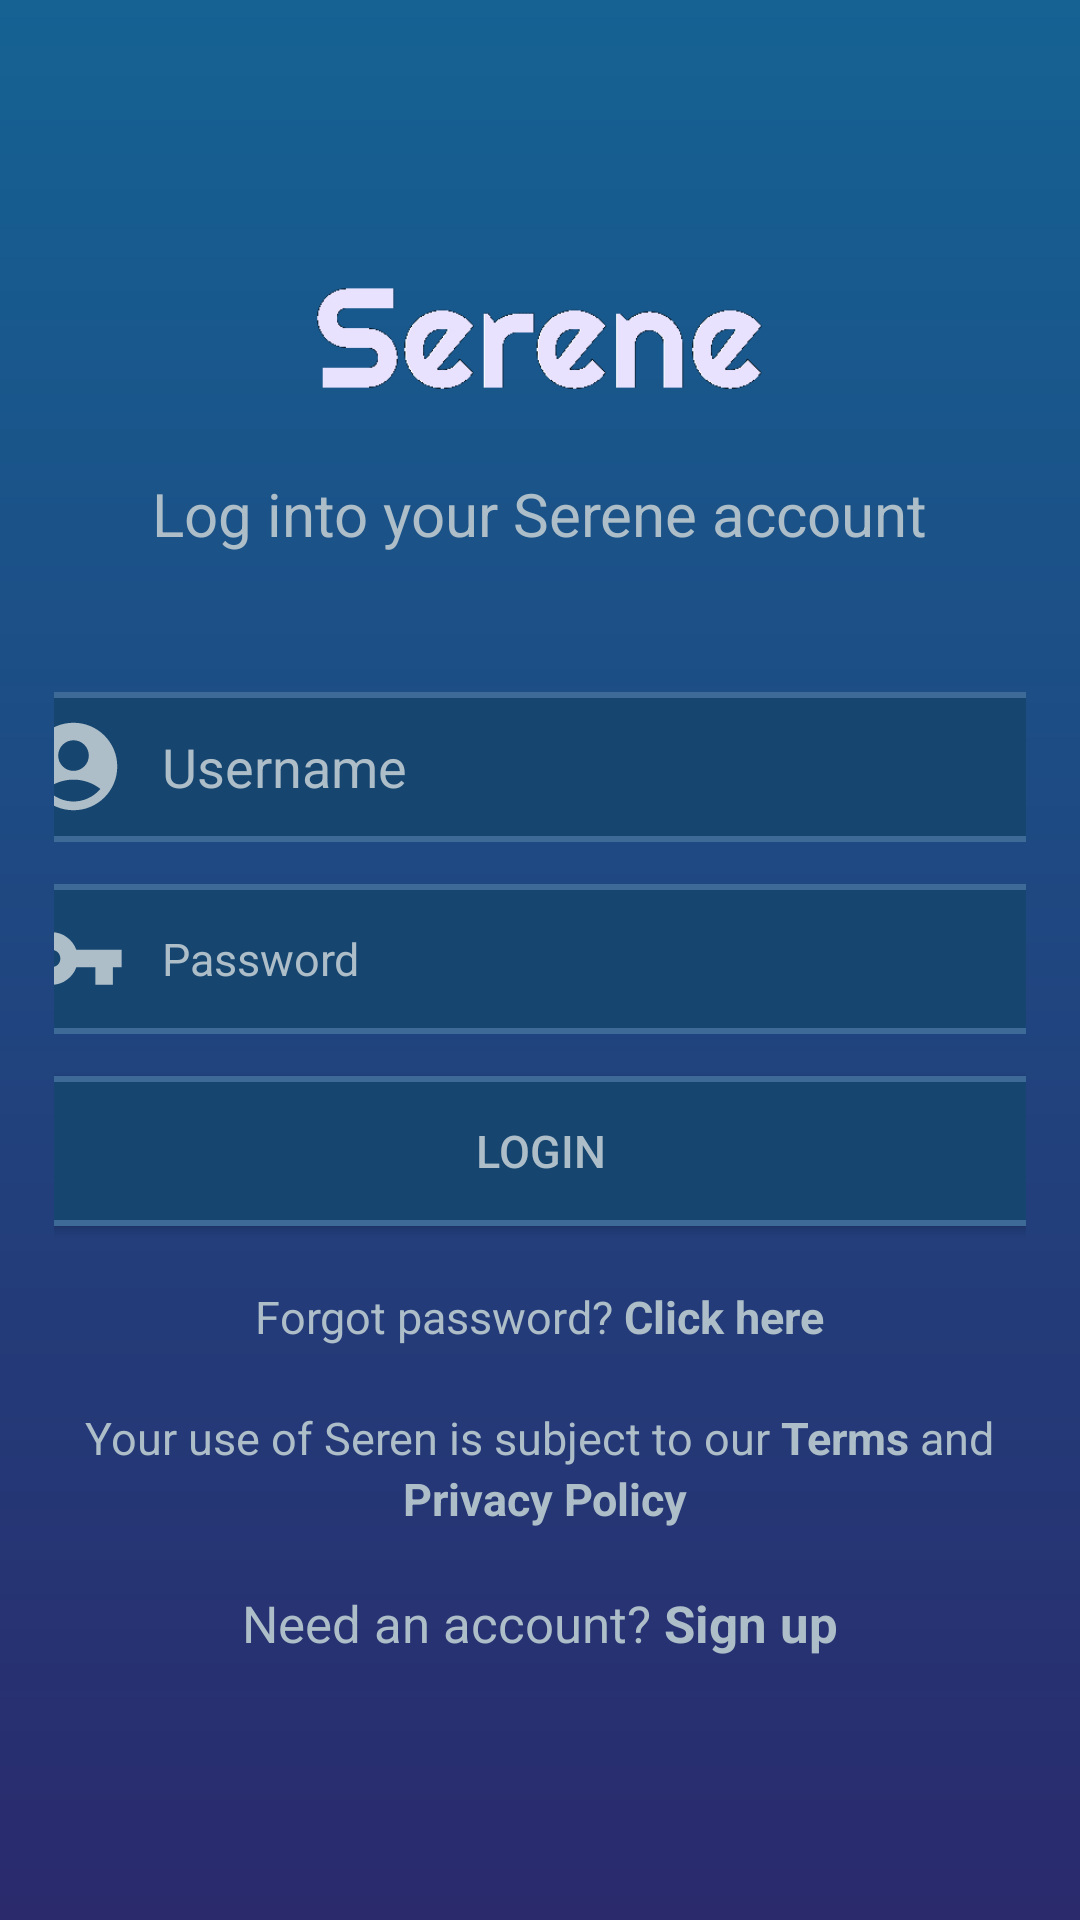

This screen was rendered from an Android layout file. Write that file and the resources it references.
<!-- AndroidManifest.xml: application theme Theme.Serene -->
<!-- res/layout/activity_login.xml -->
<?xml version="1.0" encoding="utf-8"?>
<LinearLayout xmlns:android="http://schemas.android.com/apk/res/android"
    xmlns:app="http://schemas.android.com/apk/res-auto"
    xmlns:tools="http://schemas.android.com/tools"
    android:layout_width="match_parent"
    android:layout_height="match_parent"
    tools:context=".LoginActivity"
    android:gravity="center"
    android:orientation="vertical"
    android:padding="18dp"
    android:background="@drawable/loginbackground">
<ImageView
    android:layout_width="150dp"
    android:layout_height="50dp"
    android:src="@drawable/logo3" />
    <TextView
        android:layout_marginTop="20dp"
        android:layout_width="wrap_content"
        android:layout_height="wrap_content"
        android:text="Log into your Serene account"
        android:textColor="@color/splashTextColor"
        android:textSize="20sp"
        tools:ignore="HardcodedText" />
    <EditText
        android:layout_marginTop="46dp"
        android:layout_width="368dp"
        android:layout_height="50dp"
        android:paddingStart="11dp"
        android:hint="Username"
        android:textColor="@color/white"
        android:textColorHint="@color/splashTextColor"
        android:drawableLeft="@drawable/account"
        android:drawablePadding="12dp"
        android:background="@drawable/inputvaluebackground"/>
    <EditText
        android:layout_marginTop="14dp"
        android:layout_width="368dp"
        android:layout_height="50dp"
        android:paddingStart="11dp"
        android:hint="Password"
        android:textSize="15sp"
        android:textColor="@color/white"
        android:textColorHint="@color/splashTextColor"
        android:drawableLeft="@drawable/key"
        android:drawablePadding="12dp"
        android:background="@drawable/inputvaluebackground"/>
    <androidx.appcompat.widget.AppCompatButton
        android:layout_marginTop="14dp"
        android:layout_width="368dp"
        android:layout_height="50dp"
        android:text="Login"
        android:textColor="@color/splashTextColor"
        android:background="@drawable/loginbutton"
        android:textSize="15sp"/>
    <LinearLayout
        android:layout_marginTop="20dp"
        android:layout_width="wrap_content"
        android:layout_height="wrap_content">
        <TextView
            android:layout_width="wrap_content"
            android:layout_height="wrap_content"
            android:textColor="@color/splashTextColor"
            android:textSize="15sp"
            android:text="Forgot password?"/>
        <TextView
            android:layout_width="wrap_content"
            android:layout_height="wrap_content"
            android:text=" Click here"
            android:textStyle="bold"
            android:textSize="15sp"
            android:textColor="@color/splashTextColor"
            android:onClick="ForgetPassword"/>
    </LinearLayout>
    <LinearLayout
        android:layout_marginTop="20dp"
        android:layout_width="wrap_content"
        android:layout_height="wrap_content">
        <TextView
            android:layout_width="wrap_content"
            android:layout_height="wrap_content"
            android:textColor="@color/splashTextColor"
            android:textSize="15sp"
            android:text="Your use of Seren is subject to our "/>
        <TextView
            android:layout_width="wrap_content"
            android:layout_height="wrap_content"
            android:text="Terms"
            android:textSize="15sp"
            android:textColor="@color/splashTextColor"
            android:textStyle="bold"
            android:onClick="Terms"/>
        <TextView
            android:layout_width="wrap_content"
            android:layout_height="wrap_content"
            android:textColor="@color/splashTextColor"
            android:textSize="15sp"

            android:text=" and"/>

    </LinearLayout>
    <TextView
        android:layout_width="wrap_content"
        android:layout_gravity="center"
        android:layout_height="wrap_content"
        android:text=" Privacy Policy"
        android:textSize="15sp"
        android:textStyle="bold"
        android:textColor="@color/splashTextColor"
        android:onClick="PrivacyPolicy"/>

    <LinearLayout
        android:layout_marginTop="20dp"
        android:layout_width="wrap_content"
        android:layout_height="wrap_content">
        <TextView
            android:layout_width="wrap_content"
            android:layout_height="wrap_content"
            android:textColor="@color/splashTextColor"
            android:textSize="17sp"
            android:text="Need an account?"/>
        <TextView
            android:layout_width="wrap_content"
            android:layout_height="wrap_content"
            android:text=" Sign up"
            android:textStyle="bold"
            android:textSize="17sp"
            android:textColor="@color/splashTextColor"
            android:onClick="Signup"/>
    </LinearLayout>
</LinearLayout>
<!-- resources referenced by this layout -->
<resources>
  <color name="splashTextColor">#AEBEC8</color>
  <color name="white">#FFFFFFFF</color>
  <!-- drawable account (drawable) -->
  <vector android:height="35dp" android:tint="@color/splashTextColor"
      android:viewportHeight="24" android:viewportWidth="24"
      android:width="35dp" xmlns:android="http://schemas.android.com/apk/res/android">
      <path android:fillColor="@android:color/white" android:pathData="M12,2C6.48,2 2,6.48 2,12s4.48,10 10,10s10,-4.48 10,-10S17.52,2 12,2zM12,6c1.93,0 3.5,1.57 3.5,3.5S13.93,13 12,13s-3.5,-1.57 -3.5,-3.5S10.07,6 12,6zM12,20c-2.03,0 -4.43,-0.82 -6.14,-2.88C7.55,15.8 9.68,15 12,15s4.45,0.8 6.14,2.12C16.43,19.18 14.03,20 12,20z"/>
  </vector>
  <!-- drawable inputvaluebackground (drawable) -->
  <?xml version="1.0" encoding="utf-8"?>
  <shape xmlns:android="http://schemas.android.com/apk/res/android">
  <solid
      android:color="#164570"/>
      <stroke
          android:color="#3e6a98"
          android:width="2dp"/>
      <corners
          android:radius="8dp"/>
  </shape>
  <!-- drawable key (drawable) -->
  <vector xmlns:android="http://schemas.android.com/apk/res/android"
      android:width="35dp"
      android:height="35dp"
      android:viewportWidth="48"
      android:viewportHeight="48">
    <path
        android:fillColor="@color/splashTextColor"
        android:pathData="M25.3,20c-1.65,-4.66 -6.08,-8 -11.3,-8 -6.63,0 -12,5.37 -12,12s5.37,12 12,12c5.22,0 9.65,-3.34 11.3,-8H34v8h8v-8h4v-8H25.3zM14,28c-2.21,0 -4,-1.79 -4,-4s1.79,-4 4,-4 4,1.79 4,4 -1.79,4 -4,4z"/>
  </vector>
  <!-- drawable loginbackground (drawable) -->
  <?xml version="1.0" encoding="utf-8"?>
  <shape xmlns:android="http://schemas.android.com/apk/res/android">
      <gradient
          android:startColor="@color/lightBlue2"
          android:endColor="@color/darkBlue2"
          android:angle="270"/>
  </shape>
  <!-- drawable loginbutton (drawable) -->
  <?xml version="1.0" encoding="utf-8"?>
  <shape xmlns:android="http://schemas.android.com/apk/res/android">
      <solid
          android:color="#164570"/>
      <stroke
          android:color="#3e6a98"
          android:width="2dp"/>
      <corners
          android:radius="8dp"/>
  </shape>
  <!-- drawable logo3: png bitmap (drawable, 6408 bytes) -->
  <style name="Theme.Serene" parent="Base.Theme.Serene" />
  <color name="lightBlue2">#156293</color>
  <color name="darkBlue2">#2a2a6d</color>
  <style name="Base.Theme.Serene" parent="Theme.Material3.DayNight.NoActionBar">
          
          
      </style>
</resources>
